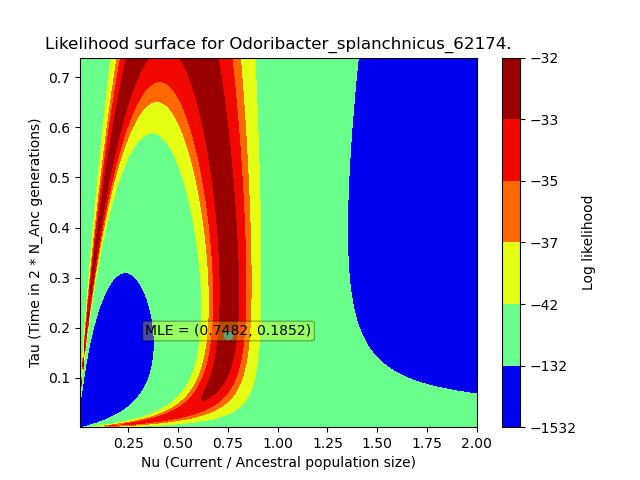

The data file committed next to this chart (first rows):
, X, Y, Z
0, 0.007482, 0.001852, -491.7
1, 0.007482, 0.004813, -952.7
2, 0.007482, 0.007773, -1016
3, 0.007482, 0.01073, -996.7
4, 0.007482, 0.01369, -953.7
5, 0.007482, 0.01665, -892.9
6, 0.007482, 0.01962, -812.5
7, 0.007482, 0.02258, -711.6
8, 0.007482, 0.02554, -592.8
9, 0.007482, 0.0285, -463.8
10, 0.007482, 0.03146, -336.8
11, 0.007482, 0.03442, -225.2
12, 0.007482, 0.03738, -139.2
13, 0.007482, 0.04034, -81.8
14, 0.007482, 0.0433, -49.6
15, 0.007482, 0.04626, -35.47
16, 0.007482, 0.04922, -32.09
17, 0.007482, 0.05218, -33.95
18, 0.007482, 0.05514, -37.65
19, 0.007482, 0.0581, -41.47
20, 0.007482, 0.06106, -44.74
21, 0.007482, 0.06402, -47.29
22, 0.007482, 0.06698, -49.16
23, 0.007482, 0.06994, -50.51
24, 0.007482, 0.07291, -51.45
25, 0.007482, 0.07587, -52.1
26, 0.007482, 0.07883, -52.54
27, 0.007482, 0.08179, -52.85
28, 0.007482, 0.08475, -53.05
29, 0.007482, 0.08771, -53.19
30, 0.007482, 0.09067, -53.29
31, 0.007482, 0.09363, -53.35
32, 0.007482, 0.09659, -53.39
33, 0.007482, 0.09955, -53.42
34, 0.007482, 0.1025, -53.44
35, 0.007482, 0.1055, -53.46
36, 0.007482, 0.1084, -53.47
37, 0.007482, 0.1114, -53.47
38, 0.007482, 0.1144, -53.48
39, 0.007482, 0.1173, -53.48
40, 0.007482, 0.1203, -53.48
41, 0.007482, 0.1232, -53.48
42, 0.007482, 0.1262, -53.48
43, 0.007482, 0.1292, -53.48
44, 0.007482, 0.1321, -53.48
45, 0.007482, 0.1351, -53.48
46, 0.007482, 0.138, -53.48
47, 0.007482, 0.141, -53.48
48, 0.007482, 0.144, -53.48
49, 0.007482, 0.1469, -53.48
50, 0.007482, 0.1499, -53.48
51, 0.007482, 0.1528, -53.48
52, 0.007482, 0.1558, -53.48
53, 0.007482, 0.1588, -53.48
54, 0.007482, 0.1617, -53.48
55, 0.007482, 0.1647, -53.48
56, 0.007482, 0.1676, -53.48
57, 0.007482, 0.1706, -53.48
58, 0.007482, 0.1736, -53.48
59, 0.007482, 0.1765, -53.48
... 62,440 more rows
